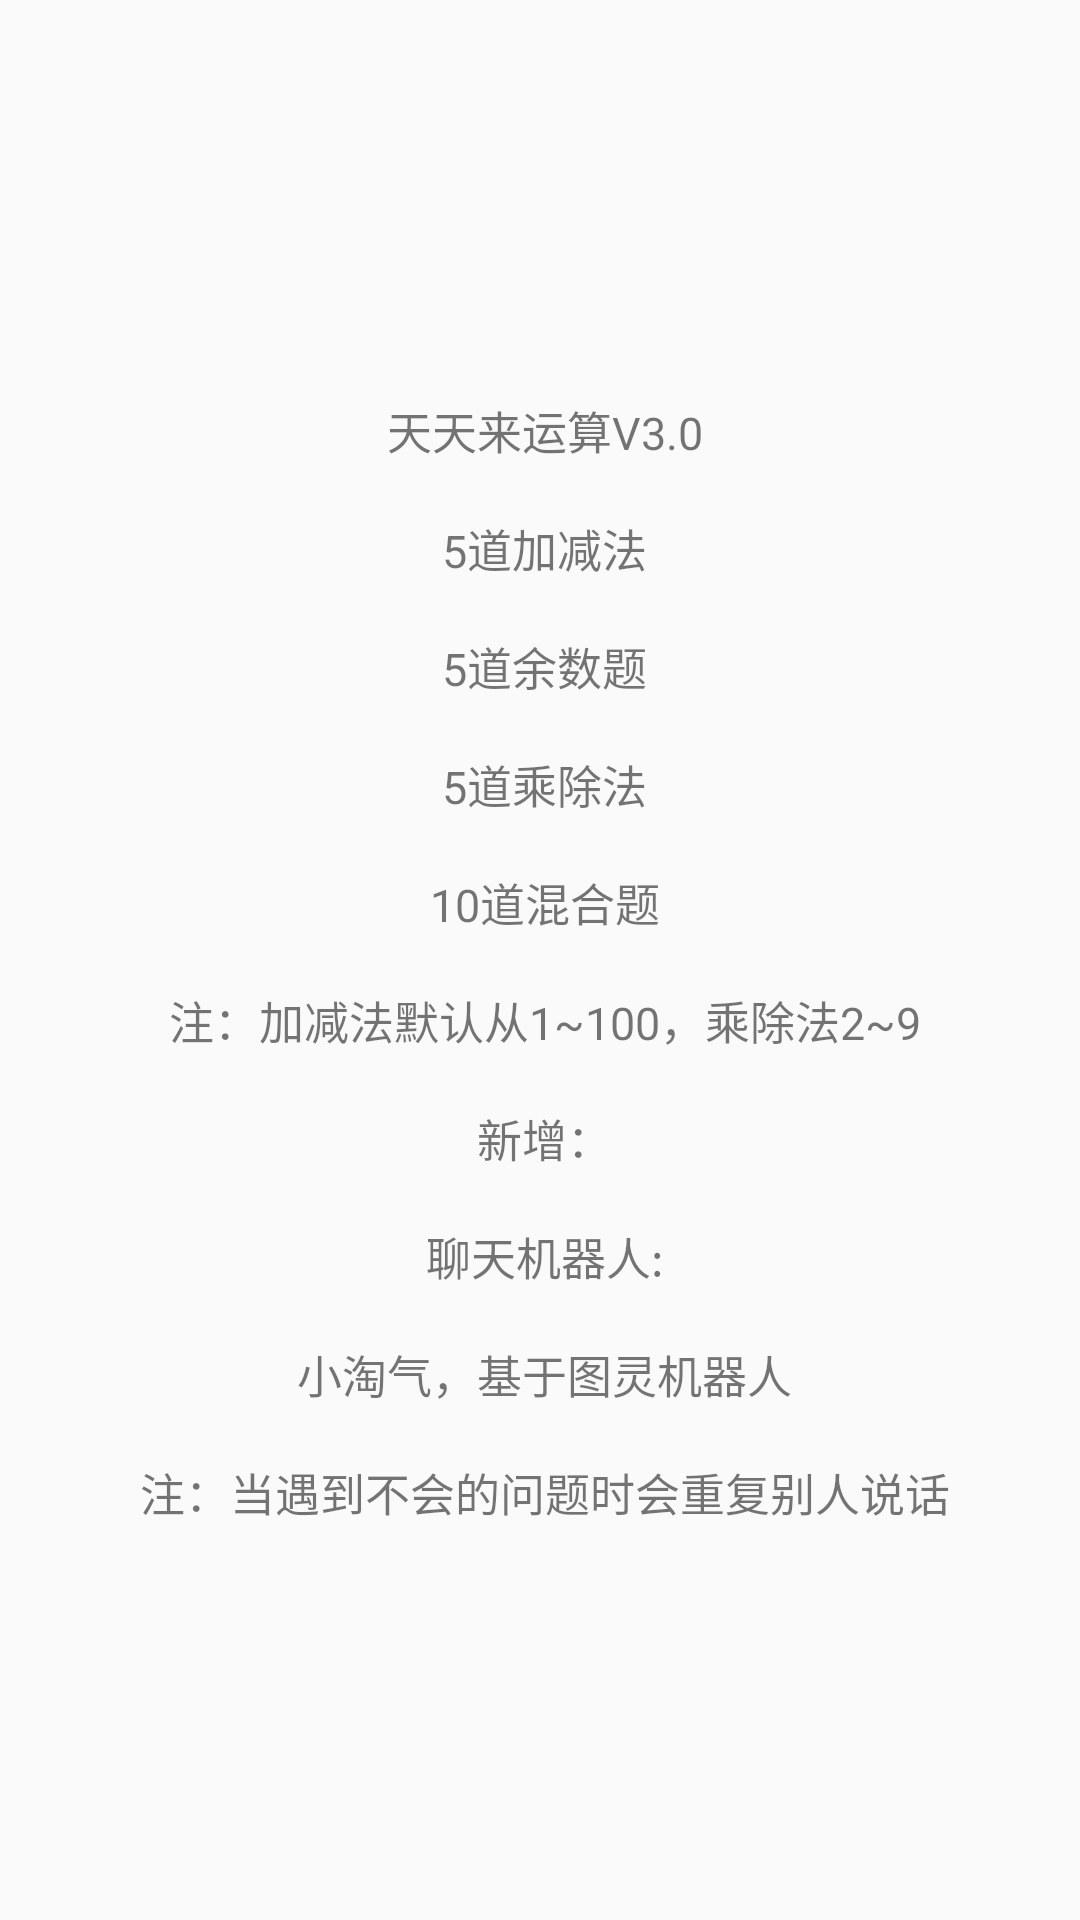

Write the Android layout XML for this screen, with the resource values it uses.
<!-- AndroidManifest.xml: application theme AppTheme -->
<!-- res/layout/about_dialog.xml -->
<?xml version="1.0" encoding="utf-8"?>

<LinearLayout xmlns:android="http://schemas.android.com/apk/res/android"
    android:layout_width="match_parent"
    android:layout_height="match_parent"
    android:gravity="center">
<TextView
    android:layout_width="wrap_content"
    android:layout_height="wrap_content"
    android:text="@string/about"
    android:textSize="15dp"
    android:gravity="center"/>
</LinearLayout>
<!-- resources referenced by this layout -->
<resources>
  <string name="about">
          "\n\n\n"
          "天天来运算V3.0\n\n"
          "5道加减法\n\n"
          "5道余数题\n\n"
          "5道乘除法\n\n"
          "10道混合题\n\n"
          "注：加减法默认从1~100，乘除法2~9\n\n"
          "新增：\n\n"
          "聊天机器人:\n\n"
          "小淘气，基于图灵机器人\n\n"
          "注：当遇到不会的问题时会重复别人说话\n\n\n"
      </string>
  <style name="AppTheme" parent="Theme.AppCompat.Light.NoActionBar">
          
          <item name="colorPrimary">@color/colorPrimary</item>
          <item name="colorPrimaryDark">@color/colorPrimaryDark</item>
          <item name="colorAccent">@color/colorAccent</item>
      </style>
  <color name="colorPrimary">#3F51B5</color>
  <color name="colorPrimaryDark">#303F9F</color>
  <color name="colorAccent">#FF4081</color>
</resources>
